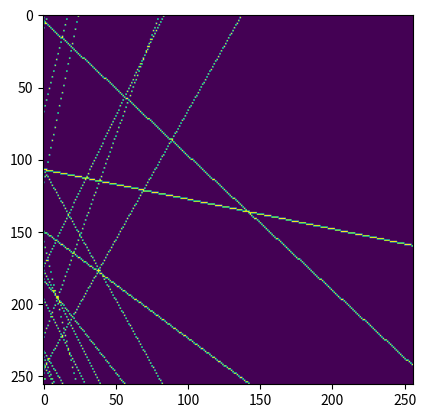

The matplotlib source for this figure:
import numpy as np
import matplotlib.pyplot as plt

img = np.zeros((256, 256))

lineas = 20

for ss in range(lineas):
    b = np.random.uniform(0, 256)
    m = np.random.uniform(-5, 5)
    x = np.arange(0, 256)
    y = m * x + b
    for j in range(len(x)):
        corx = int(x[j])
        cory = int(y[j])
        if 0 <= corx < 256 and 0 <= cory < 256:
            img[cory, corx] = 255

plt.imshow(img)
plt.show()